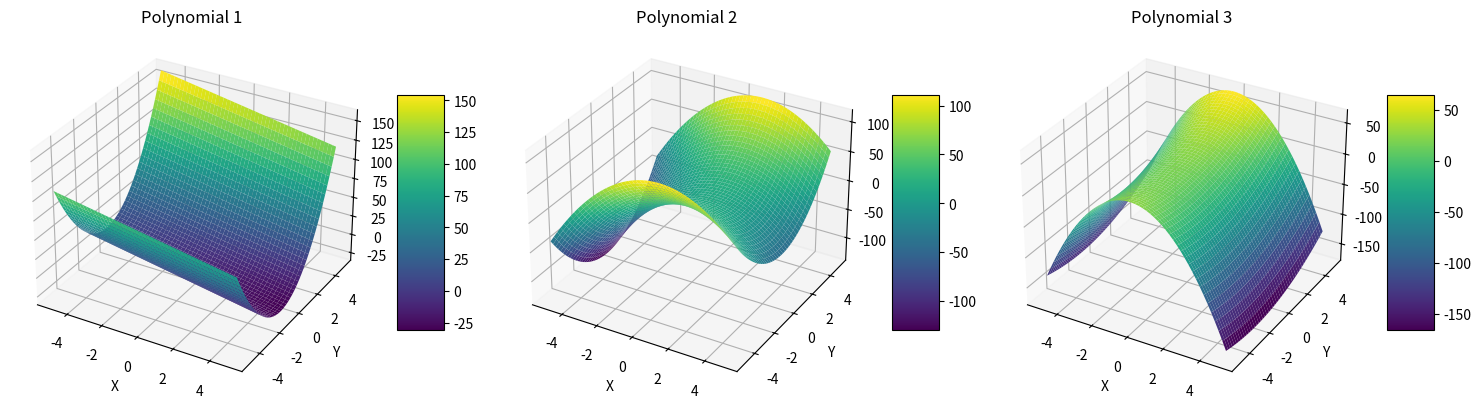

Write the Python code that produced this figure.
import numpy as np
import matplotlib.pyplot as plt
from mpl_toolkits.mplot3d import Axes3D

def generate_random_polynomials(n, vars, num_polynomials):
    polynomials = []
    for _ in range(num_polynomials):
        coeffs = np.random.randint(-10, 11, size=(len(vars), n+1))
        polynomials.append(coeffs)
    return polynomials

def evaluate_polynomial(coeffs, x, y, z):
    result = 0
    for i, var_coeffs in enumerate(coeffs):
        for j, coeff in enumerate(var_coeffs):
            if i == 0:
                result += coeff * x**j
            elif i == 1:
                result += coeff * y**j
            elif i == 2:
                result += coeff * z**j
    return result

# Set parameters
vars = ['x', 'y', 'z']
n = 2  # degree of polynomials
num_polynomials = 10

# Generate random polynomials
polynomials = generate_random_polynomials(n, vars, num_polynomials)

# Create a 3D plot
fig = plt.figure(figsize=(15, 5))

# Generate a grid of points
x = np.linspace(-5, 5, 50)
y = np.linspace(-5, 5, 50)
X, Y = np.meshgrid(x, y)

# Plot each polynomial
for i, poly in enumerate(polynomials[:3]):  # Plot first 3 polynomials
    ax = fig.add_subplot(1, 3, i+1, projection='3d')
    Z = evaluate_polynomial(poly, X, Y, 0)  # Set z=0 for 3D surface plot
    surf = ax.plot_surface(X, Y, Z, cmap='viridis')
    ax.set_xlabel('X')
    ax.set_ylabel('Y')
    ax.set_zlabel('Z')
    ax.set_title(f'Polynomial {i+1}')
    fig.colorbar(surf, ax=ax, shrink=0.5, aspect=5)

plt.tight_layout()
plt.show()
